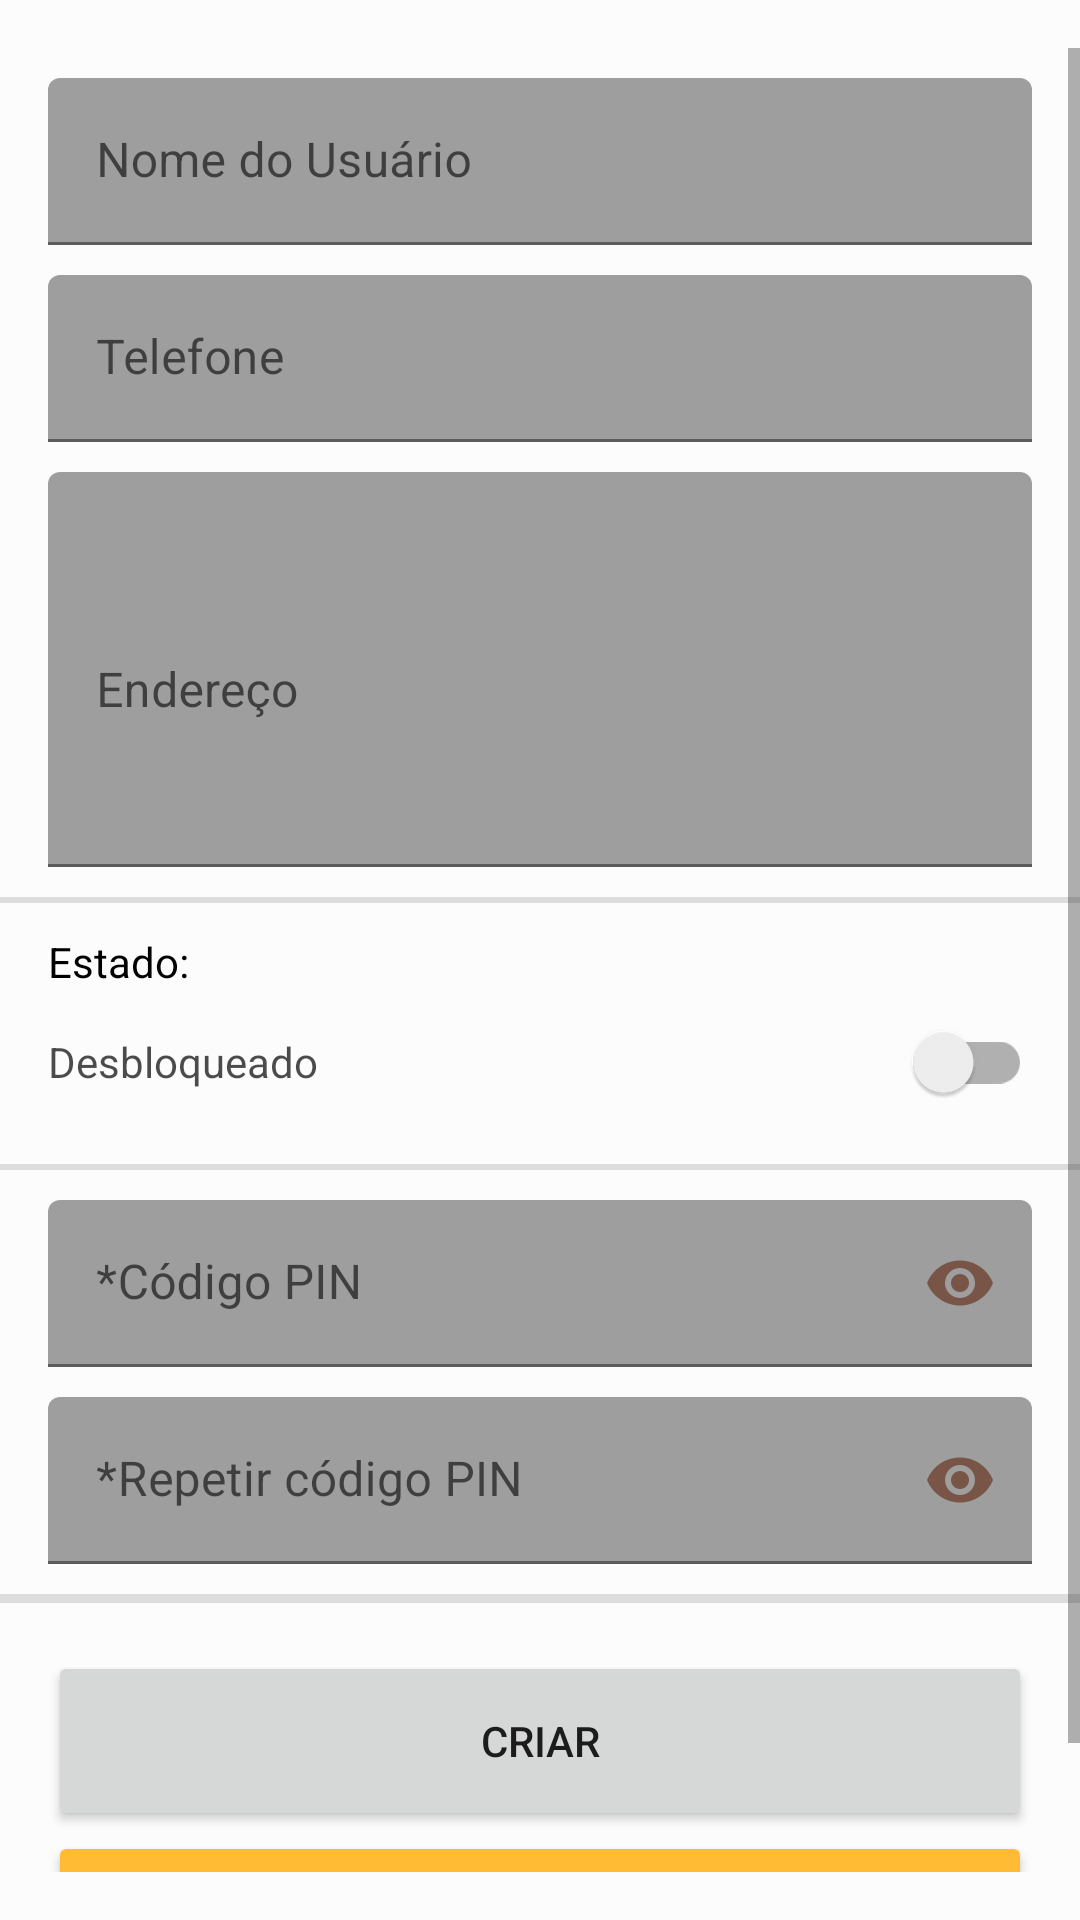

Layout XML and referenced resources for this Android screen:
<!-- AndroidManifest.xml: application theme Theme.MboraSystem -->
<!-- res/layout/dialog_criar_usuario.xml -->
<LinearLayout xmlns:android="http://schemas.android.com/apk/res/android"
    xmlns:app="http://schemas.android.com/apk/res-auto"
    xmlns:tools="http://schemas.android.com/tools"
    android:id="@+id/dialogCriarUsuario"
    android:orientation="vertical"
    android:layout_width="wrap_content"
    android:layout_height="wrap_content"
    android:background="@color/backgroundColor"
    tools:context=".caixadialogo.DialogCriarUsuario">

    <ScrollView
        android:layout_width="match_parent"
        android:layout_height="match_parent"
        android:layout_marginTop="@dimen/margem_lateral_formulario"
        android:layout_marginBottom="@dimen/margem_lateral_formulario">

        <androidx.appcompat.widget.LinearLayoutCompat
            android:layout_width="match_parent"
            android:layout_height="wrap_content"
            android:orientation="vertical">
            <com.google.android.material.textfield.TextInputLayout
                android:layout_width="match_parent"
                android:layout_height="match_parent"
                app:boxBackgroundColor="@color/material_on_background_disabled"
                app:boxStrokeColor="@color/white"
                app:endIconMode="clear_text"
                app:endIconTint="@color/cor_castanha"
                app:endIconTintMode="multiply"
                app:hintTextColor="@color/white">

                <com.google.android.material.textfield.TextInputEditText
                    android:id="@+id/editTextNome"
                    android:layout_width="match_parent"
                    android:layout_height="wrap_content"
                    android:ems="10"
                    android:layout_marginLeft="@dimen/margem_lateral_formulario"
                    android:layout_marginTop="10dp"
                    android:layout_marginRight="@dimen/margem_lateral_formulario"
                    android:hint="@string/nome_usuario"
                    android:inputType="textPersonName" />

            </com.google.android.material.textfield.TextInputLayout>

            <com.google.android.material.textfield.TextInputLayout
                android:layout_width="match_parent"
                android:layout_height="match_parent"
                app:boxBackgroundColor="@color/material_on_background_disabled"
                app:boxStrokeColor="@color/white"
                app:endIconMode="clear_text"
                app:endIconTint="@color/cor_castanha"
                app:endIconTintMode="multiply"
                app:hintTextColor="@color/white">

                <com.google.android.material.textfield.TextInputEditText
                    android:id="@+id/editTextNumeroTelefone"
                    android:layout_width="match_parent"
                    android:layout_height="wrap_content"
                    android:layout_marginLeft="@dimen/margem_lateral_formulario"
                    android:layout_marginTop="10dp"
                    android:layout_marginRight="@dimen/margem_lateral_formulario"
                    android:ems="10"
                    android:hint="@string/telefone"
                    android:inputType="phone" />

            </com.google.android.material.textfield.TextInputLayout>

            <com.google.android.material.textfield.TextInputLayout
                android:layout_width="match_parent"
                android:layout_height="match_parent"
                app:boxBackgroundColor="@color/material_on_background_disabled"
                app:boxStrokeColor="@color/white"
                app:endIconMode="clear_text"
                app:endIconTint="@color/cor_castanha"
                app:endIconTintMode="multiply"
                app:hintTextColor="@color/white">

                <com.google.android.material.textfield.TextInputEditText
                    android:id="@+id/editTextEndereco"
                    android:layout_width="match_parent"
                    android:layout_height="wrap_content"
                    android:layout_marginLeft="@dimen/margem_lateral_formulario"
                    android:layout_marginTop="10dp"
                    android:layout_marginRight="@dimen/margem_lateral_formulario"
                    android:ems="10"
                    android:hint="@string/endereco"
                    android:inputType="textMultiLine|text"
                    android:lines="5" />

            </com.google.android.material.textfield.TextInputLayout>

            <View
                android:layout_width="match_parent"
                android:layout_height="2dp"
                android:layout_marginTop="10dp"
                android:background="?android:attr/listDivider" />

            <TextView
                android:id="@+id/txt_estado"
                android:layout_width="match_parent"
                android:layout_height="wrap_content"
                android:layout_marginLeft="@dimen/margem_lateral_formulario"
                android:layout_marginTop="@dimen/margin_top"
                android:layout_marginRight="@dimen/margem_lateral_formulario"
                android:text="@string/estado"
                android:textColor="@color/textColor" />

            <androidx.appcompat.widget.SwitchCompat
                android:id="@+id/switch_estado"
                android:layout_width="match_parent"
                android:layout_height="wrap_content"
                android:layout_marginLeft="@dimen/margem_lateral_formulario"
                android:layout_marginRight="@dimen/margem_lateral_formulario"
                android:textColor="@color/textColorM"
                android:text="@string/estado_desbloqueado" />

            <View
                android:layout_width="match_parent"
                android:layout_height="2dp"
                android:layout_marginTop="10dp"
                android:background="?android:attr/listDivider" />

            <com.google.android.material.textfield.TextInputLayout
                android:id="@+id/editCodigoPin"
                android:layout_width="match_parent"
                android:layout_height="match_parent"
                app:boxBackgroundColor="@color/material_on_background_disabled"
                app:boxStrokeColor="@color/white"
                app:endIconMode="password_toggle"
                app:endIconTint="@color/cor_castanha"
                app:endIconTintMode="multiply"
                app:hintTextColor="@color/white">

                <com.google.android.material.textfield.TextInputEditText
                    android:id="@+id/editTextCodigoPin"
                    android:layout_width="match_parent"
                    android:layout_height="wrap_content"
                    android:layout_marginLeft="@dimen/margem_lateral_formulario"
                    android:layout_marginTop="10dp"
                    android:layout_marginRight="@dimen/margem_lateral_formulario"
                    android:digits="0123456789"
                    android:ems="10"
                    android:hint="@string/codigopin"
                    android:imeOptions="actionNext"
                    android:inputType="numberPassword"
                    android:maxLines="1"/>

            </com.google.android.material.textfield.TextInputLayout>

            <com.google.android.material.textfield.TextInputLayout
                android:id="@+id/editCodigoPinNovamente"
                android:layout_width="match_parent"
                android:layout_height="match_parent"
                app:boxBackgroundColor="@color/material_on_background_disabled"
                app:boxStrokeColor="@color/white"
                app:endIconMode="password_toggle"
                app:endIconTint="@color/cor_castanha"
                app:endIconTintMode="multiply"
                app:hintTextColor="@color/white">

                <com.google.android.material.textfield.TextInputEditText
                    android:id="@+id/editTextCodigoPinNovamente"
                    android:layout_width="match_parent"
                    android:layout_height="wrap_content"
                    android:layout_marginLeft="@dimen/margem_lateral_formulario"
                    android:layout_marginTop="10dp"
                    android:layout_marginRight="@dimen/margem_lateral_formulario"
                    android:digits="0123456789"
                    android:ems="10"
                    android:hint="@string/codigopinnovamente"
                    android:imeOptions="actionDone"
                    android:inputType="numberPassword"
                    android:maxLines="1" />

            </com.google.android.material.textfield.TextInputLayout>

            <View
                android:layout_width="match_parent"
                android:layout_height="2dp"
                android:layout_marginTop="10dp"
                android:background="?android:attr/listDivider" />

            <TextView
                android:id="@+id/textDataCria"
                android:layout_width="match_parent"
                android:layout_height="wrap_content"
                android:layout_marginStart="@dimen/margem_lateral_formulario"
                android:textColor="@color/textColorM"
                android:visibility="gone" />

            <TextView
                android:id="@+id/textDataModifica"
                android:layout_width="match_parent"
                android:layout_height="wrap_content"
                android:layout_marginStart="@dimen/margem_lateral_formulario"
                android:layout_marginTop="@dimen/margem_lateral_formulario"
                android:layout_marginBottom="@dimen/margem_lateral_formulario"
                android:textColor="@color/textColorM"
                android:visibility="gone" />

            <View
                android:id="@+id/divider5"
                android:layout_width="match_parent"
                android:layout_height="1dp"
                android:layout_marginBottom="@dimen/margem_lateral_formulario"
                android:background="?android:attr/listDivider" />

            <Button
                android:id="@+id/buttonCriarUsuario"
                android:layout_width="match_parent"
                android:layout_height="60dp"
                android:layout_marginLeft="@dimen/margem_lateral_formulario"
                android:layout_marginRight="@dimen/margem_lateral_formulario"
                android:text="@string/criar" />

            <Button
                android:id="@+id/buttonGuardar"
                android:layout_width="match_parent"
                android:layout_height="60dp"
                android:layout_marginLeft="@dimen/margem_lateral_formulario"
                android:layout_marginRight="@dimen/margem_lateral_formulario"
                android:text="@string/salvar_alteracao"
                android:visibility="gone"
                app:backgroundTint="@android:color/holo_green_light" />

            <Button
                android:id="@+id/buttonEliminarUsuario"
                android:layout_width="match_parent"
                android:layout_height="60dp"
                android:layout_marginLeft="@dimen/margem_lateral_formulario"
                android:layout_marginRight="@dimen/margem_lateral_formulario"
                android:text="@string/eliminar_usuario"
                android:visibility="gone"
                app:backgroundTint="@android:color/holo_red_light" />

            <Button
                android:id="@+id/buttonCancelar"
                android:layout_width="match_parent"
                android:layout_height="60dp"
                android:layout_marginLeft="@dimen/margem_lateral_formulario"
                android:layout_marginRight="@dimen/margem_lateral_formulario"
                android:text="@string/cancelar"
                app:backgroundTint="@android:color/holo_orange_light" />
        </androidx.appcompat.widget.LinearLayoutCompat>
    </ScrollView>
</LinearLayout>
<!-- resources referenced by this layout -->
<resources>
  <color name="backgroundColor">#FCFCFC</color>
  <color name="cor_castanha">#795548</color>
  <color name="textColor">@color/black</color>
  <color name="textColorM">#B3000000</color>
  <color name="white">#FFFFFFFF</color>
  <dimen name="margem_lateral_formulario">16dp</dimen>
  <dimen name="margin_top">10dp</dimen>
  <string name="cancelar">Cancelar</string>
  <string name="codigopin">*Código PIN</string>
  <string name="codigopinnovamente">*Repetir código PIN</string>
  <string name="criar">CRIAR</string>
  <string name="eliminar_usuario">Eliminar Usuário</string>
  <string name="endereco">Endereço</string>
  <string name="estado">Estado:</string>
  <string name="estado_desbloqueado">Desbloqueado</string>
  <string name="nome_usuario">Nome do Usuário</string>
  <string name="salvar_alteracao">Salvar Alteração</string>
  <string name="telefone">Telefone</string>
  <style name="Theme.MboraSystem" parent="Theme.MaterialComponents.Light.NoActionBar">
          
          <item name="colorPrimary">@color/purple_500</item>
          <item name="colorPrimaryVariant">@color/purple_700</item>
          <item name="colorOnPrimary">@color/white</item>
          
          <item name="colorSecondary">@color/teal_200</item>
          <item name="colorSecondaryVariant">@color/teal_700</item>
          <item name="colorOnSecondary">@color/black</item>
          
          <item name="android:statusBarColor" tools:targetApi="l">?attr/colorPrimaryVariant</item>
          
          <item name="drawerArrowStyle">@style/DrawerArrowStyle</item>
      </style>
  <color name="black">#FF000000</color>
  <color name="purple_500">#FF6200EE</color>
  <color name="purple_700">#FF3700B3</color>
  <color name="teal_200">#FF03DAC5</color>
  <color name="teal_700">#FF018786</color>
  <style name="DrawerArrowStyle" parent="Widget.AppCompat.DrawerArrowToggle">
          <item name="color">@color/textColor</item>
      </style>
</resources>
